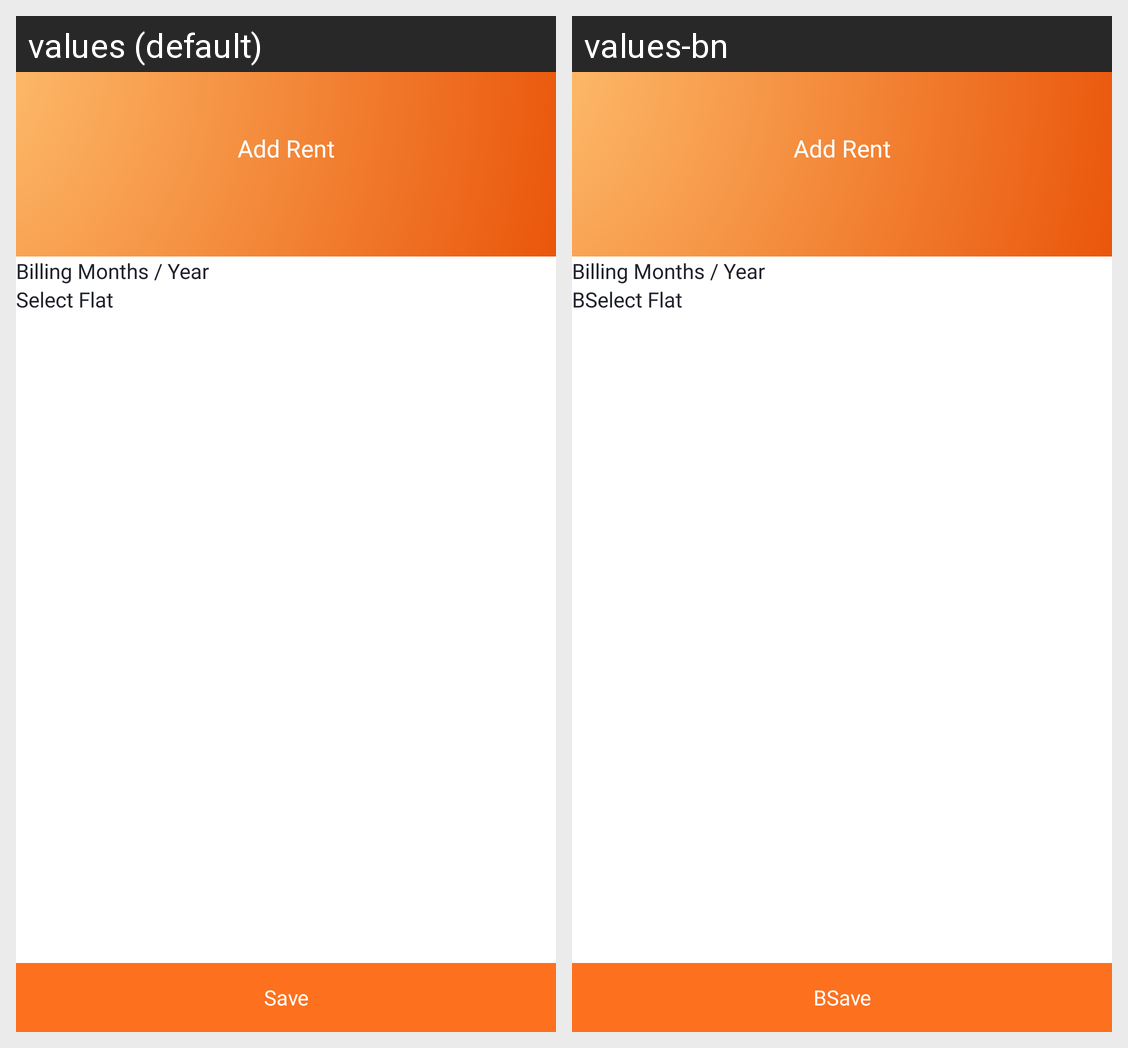

Here is an Android app screen in its default locale and in the app's own translations. Write out the translated-string differences for the strings that appear on this screen.
Android screen res/layout/activity_add_owner_rent.xml rendered under 2 locales, left to right: values (default), values-bn. Device: Nexus 5 (rendered at 1080×1920; each locale shown at half size, 540×960, under a caption strip naming it); theme Theme.Intercom.
Strings drawn on this screen, with the default value and each locale's value (text and hints the layout hard-codes, and strings that could not be matched under every locale, appear in the picture but are not listed):

select_flat
  values: Select Flat
  values-bn: BSelect Flat

save
  values: Save
  values-bn: BSave
